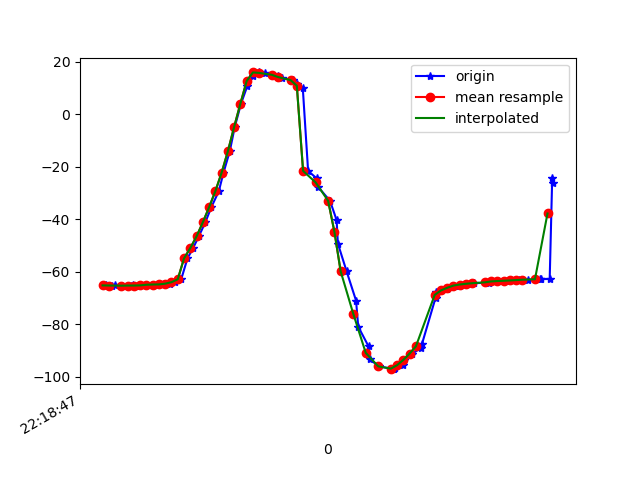

Source data for this figure (header and first rows):
1617747527788, 443164398816787, -65.24767, 2.7825353, -17.289547
1617747527791, 443164418047557, -65.13, 2.73, -17.31
1617747527810, 443164437278327, -65.28, 2.609, -18.38
1617747527819, 443164456509097, -65.19, 2.388, -18.29
1617747527843, 443164475739867, -65.3, 2.548, -18.4
1617747527871, 443164494970637, -65.31, 2.319, -19.05
1617747527877, 443164514201407, -65.19, 2.174, -18.85
1617747527896, 443164533432177, -65.24, 2.506, -18.63
1617747527918, 443164552662947, -65.18, 2.331, -19.15
1617747527938, 443164571893717, -64.94, 2.288, -18.86
1617747527953, 443164591124487, -64.86, 2.603, -18.66
1617747527975, 443164610355257, -64.82, 3.032, -19.47
1617747527994, 443164629586027, -64.54, 4.459, -19.85
1617747528011, 443164648816797, -63.97, 7.015, -20.22
1617747528031, 443164668047567, -62.87, 10.68, -22.13
1617747528051, 443164687278337, -54.92, 18.59, -22.2
1617747528069, 443164706509107, -50.97, 24.49, -27.9
1617747528087, 443164725739877, -46.55, 32.84, -32.85
1617747528108, 443164744970647, -41.19, 40.23, -39.49
1617747528127, 443164764201417, -35.45, 46.1, -47.22
1617747528151, 443164783432187, -29.34, 50.58, -55.61
1617747528166, 443164802662957, -22.29, 54.11, -65.04
1617747528186, 443164821893727, -14.12, 56.87, -75.85
1617747528202, 443164841124497, -4.837, 58.7, -87.9
1617747528222, 443164860355267, 4.036, 59.44, -99.54
1617747528242, 443164879586037, 10.71, 59.59, -109.5
1617747528259, 443164898816807, 14.53, 59.74, -117.3
1617747528279, 443164918047577, 15.88, 60.01, -122.9
1617747528297, 443164937278347, 15.7, 60.35, -126.5
1617747528322, 443164956509117, 14.99, 60.75, -128.8
1617747528341, 443164975739887, 14.42, 60.98, -130.8
1617747528352, 443164994970657, 13.85, 61.17, -132.3
1617747528387, 443165014201427, 12.96, 61.47, -132.6
1617747528402, 443165033559691, 11.64, 61.98, -131.6
1617747528419, 443165052790461, 10.01, 62.72, -129.7
1617747528436, 443165072021231, -21.6, 58, -119.1
1617747528463, 443165091252001, -24.41, 62.18, -119
1617747528467, 443165110482771, -27.56, 65.97, -117.5
1617747528506, 443165129713541, -33.03, 67.23, -110.2
1617747528527, 443165148944311, -40.33, 68.27, -100.7
1617747528531, 443165168175081, -49.26, 68.73, -89.12
1617747528559, 443165187405851, -59.88, 68.27, -75.7
1617747528589, 443165206636621, -70.97, 66.63, -62
1617747528596, 443165225867391, -80.91, 63.42, -49.15
1617747528629, 443165245098161, -88.42, 58.45, -38.38
1617747528632, 443165264328931, -93.36, 52.38, -30.4
1617747528663, 443165283559701, -96.02, 46.06, -24.88
1617747528708, 443165302790471, -96.99, 39.55, -21.07
1617747528710, 443165322021241, -97.08, 32.93, -18.05
1617747528712, 443165341252011, -96.6, 26.6, -15.73
1617747528738, 443165360482781, -95.56, 21.63, -13.94
1617747528741, 443165379713551, -93.54, 18.57, -12.92
1617747528769, 443165398944321, -91.13, 17.36, -12.37
1617747528795, 443165418175091, -89.17, 16.99, -11.83
1617747528799, 443165437405861, -87.66, 16.24, -11.21
1617747528843, 443165456636631, -69.81, 15.89, -12.25
1617747528845, 443165475867401, -67.82, 13.06, -9.99
1617747528861, 443165495098171, -67.11, 11.48, -9.629
1617747528880, 443165514328941, -66.42, 10.56, -9.48
1617747528895, 443165533559711, -65.78, 10.32, -9.537
1617747528918, 443165552790481, -65.25, 10.53, -9.78
... 16 more rows
